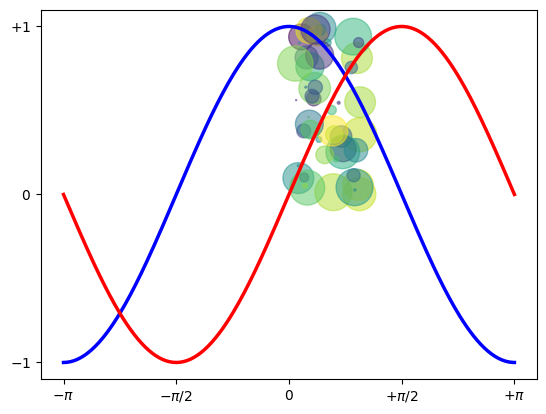

This chart was generated by the following Python code:
import numpy as np
import matplotlib.pyplot as plt
#%% build a scatter plot
N = 50
x = np.random.rand(N)
y = np.random.rand(N)
colors = np.random.rand(N)
area = np.pi * (15 * np.random.rand(N))**2  # 0 to 15 point radii
plt.scatter(x, y, s=area, c=colors, alpha=0.5)
plt.show()

#%% plot y versus x as lines
X = np.linspace(-np.pi, np.pi, 256, endpoint=True)
C,S = np.cos(X), np.sin(X)

plt.plot(X, C, color="blue", linewidth=2.5, linestyle="-")
plt.plot(X, S, color="red", linewidth=2.5, linestyle="-")

plt.xlim(X.min()*1.1, X.max()*1.1)
plt.xticks([-np.pi, -np.pi/2, 0, np.pi/2, np.pi],
[r'$-\pi$', r'$-\pi/2$', r'$0$', r'$+\pi/2$', r'$+\pi$'])

plt.ylim(C.min()*1.1,C.max()*1.1)
plt.yticks([-1, 0, +1],
[r'$-1$', r'$0$', r'$+1$'])

plt.show()